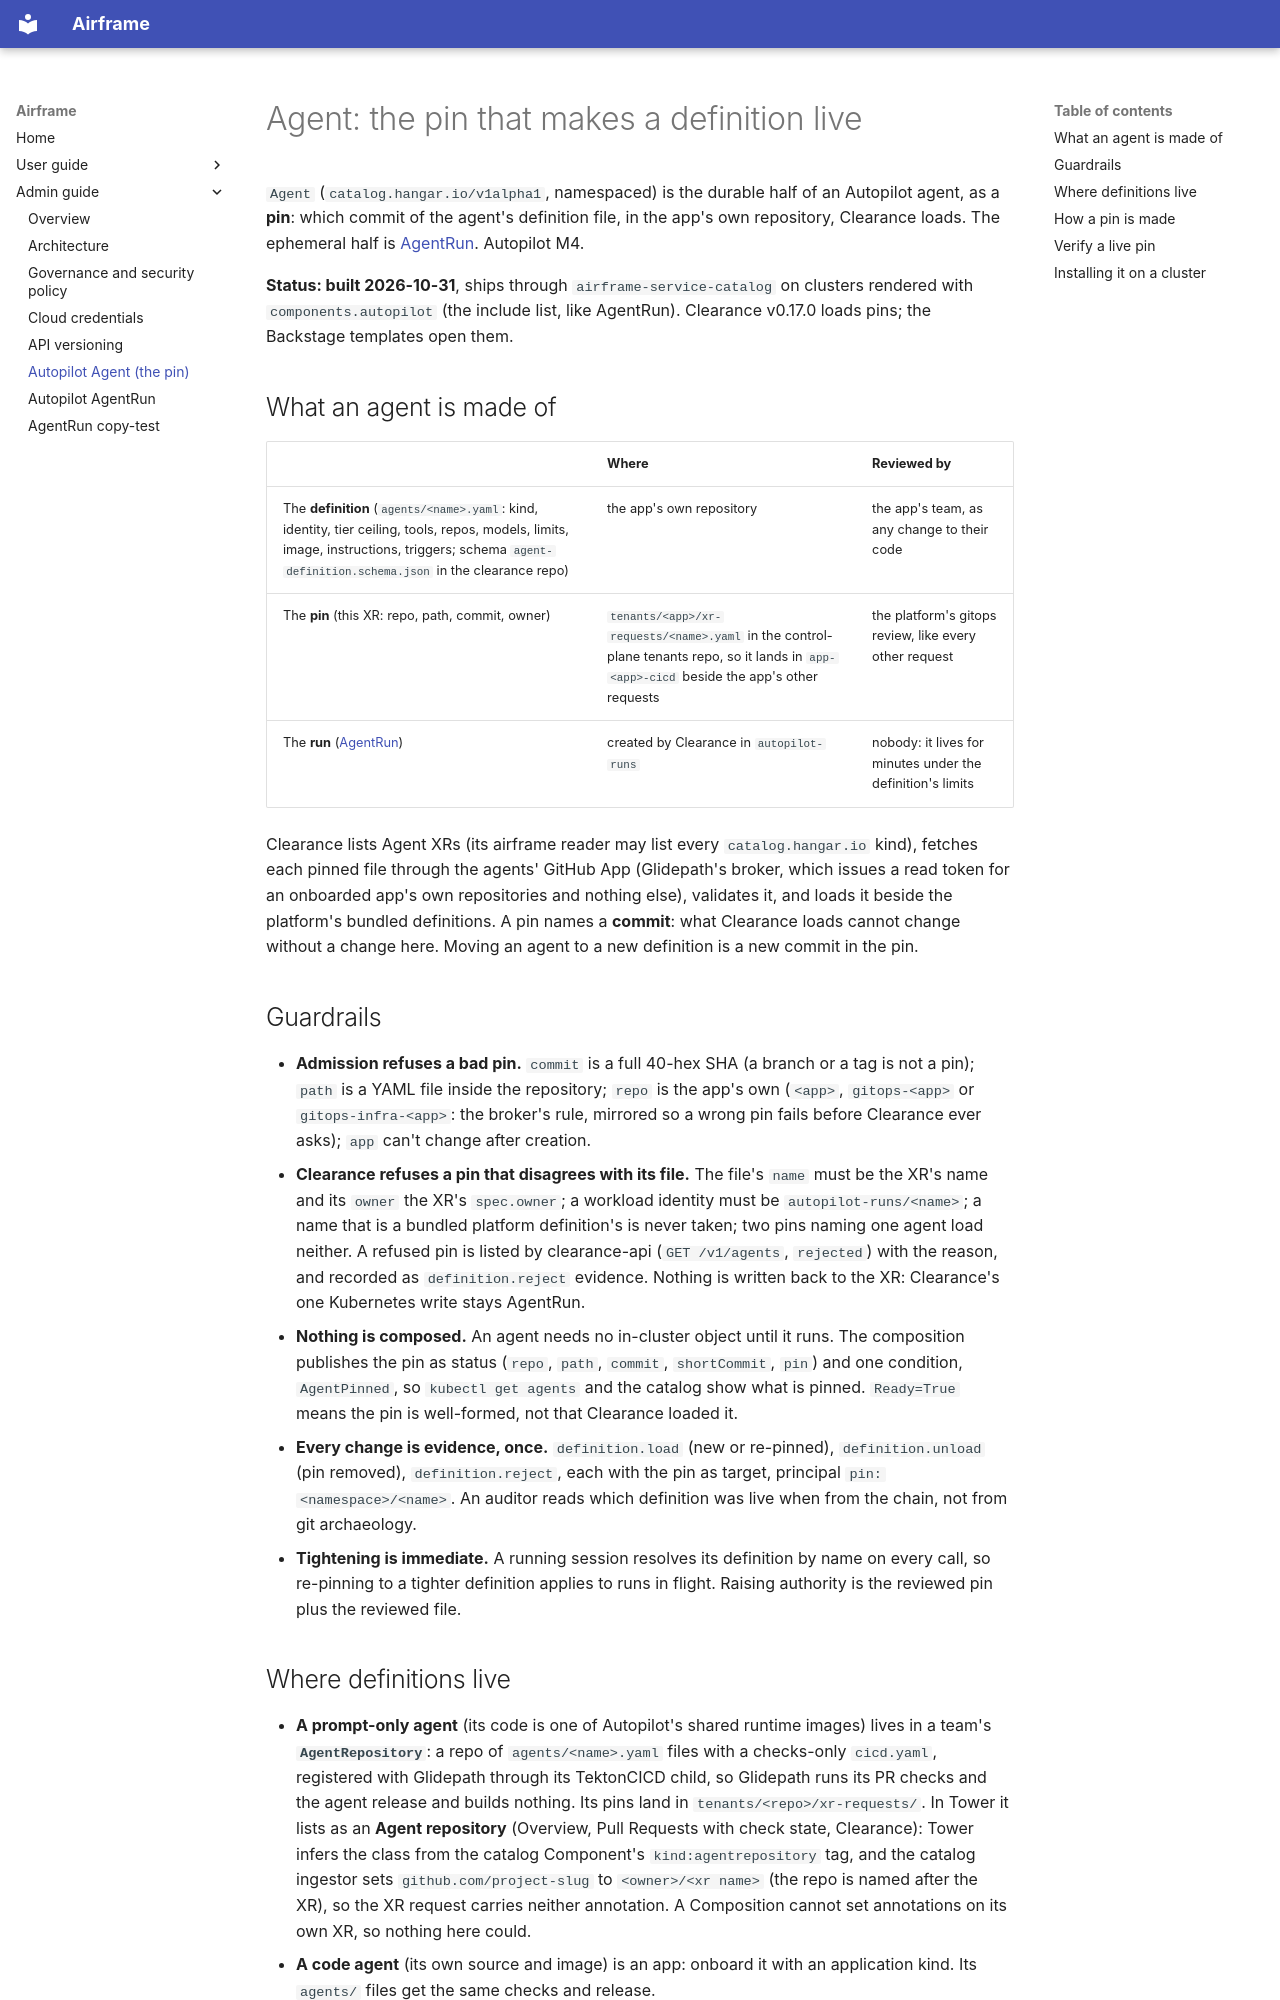

repository: jfillman/airframe · page: admin/agent/index.html · generator: mkdocs

# Agent: the pin that makes a definition live

`Agent` (`catalog.hangar.io/v1alpha1`, namespaced) is the durable half of an Autopilot agent, as a **pin**: which
commit of the agent's definition file, in the app's own repository, Clearance loads. The ephemeral half is
[AgentRun](agentrun.md). Autopilot M4.

**Status: built 2026-10-31**, ships through `airframe-service-catalog` on clusters rendered with `components.autopilot`
(the include list, like AgentRun). Clearance v0.17.0 loads pins; the Backstage templates open them.

## What an agent is made of

| | Where | Reviewed by |
|---|---|---|
| The **definition** (`agents/<name>.yaml`: kind, identity, tier ceiling, tools, repos, models, limits, image, instructions, triggers; schema `agent-definition.schema.json` in the clearance repo) | the app's own repository | the app's team, as any change to their code |
| The **pin** (this XR: repo, path, commit, owner) | `tenants/<app>/xr-requests/<name>.yaml` in the control-plane tenants repo, so it lands in `app-<app>-cicd` beside the app's other requests | the platform's gitops review, like every other request |
| The **run** ([AgentRun](agentrun.md)) | created by Clearance in `autopilot-runs` | nobody: it lives for minutes under the definition's limits |

Clearance lists Agent XRs (its airframe reader may list every `catalog.hangar.io` kind), fetches each pinned file
through the agents' GitHub App (Glidepath's broker, which issues a read token for an onboarded app's own repositories
and nothing else), validates it, and loads it beside the platform's bundled definitions. A pin names a **commit**: what
Clearance loads cannot change without a change here. Moving an agent to a new definition is a new commit in the pin.

## Guardrails

- **Admission refuses a bad pin.** `commit` is a full 40-hex SHA (a branch or a tag is not a pin); `path` is a YAML file
  inside the repository; `repo` is the app's own (`<app>`, `gitops-<app>` or `gitops-infra-<app>`: the broker's rule,
  mirrored so a wrong pin fails before Clearance ever asks); `app` can't change after creation.
- **Clearance refuses a pin that disagrees with its file.** The file's `name` must be the XR's name and its `owner` the
  XR's `spec.owner`; a workload identity must be `autopilot-runs/<name>`; a name that is a bundled platform
  definition's is never taken; two pins naming one agent load neither. A refused pin is listed by clearance-api
  (`GET /v1/agents`, `rejected`) with the reason, and recorded as `definition.reject` evidence. Nothing is written back
  to the XR: Clearance's one Kubernetes write stays AgentRun.
- **Nothing is composed.** An agent needs no in-cluster object until it runs. The composition publishes the pin as
  status (`repo`, `path`, `commit`, `shortCommit`, `pin`) and one condition, `AgentPinned`, so `kubectl get agents` and
  the catalog show what is pinned. `Ready=True` means the pin is well-formed, not that Clearance loaded it.
- **Every change is evidence, once.** `definition.load` (new or re-pinned), `definition.unload` (pin removed),
  `definition.reject`, each with the pin as target, principal `pin:<namespace>/<name>`. An auditor reads which
  definition was live when from the chain, not from git archaeology.
- **Tightening is immediate.** A running session resolves its definition by name on every call, so re-pinning to a
  tighter definition applies to runs in flight. Raising authority is the reviewed pin plus the reviewed file.
